2-way image classification set "images_bsubtilis" from GitHub (ridassaf/OperonHunter); label vocabulary: non-operons, operons.

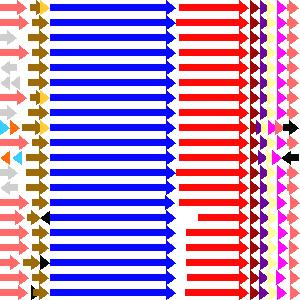
Label: operons

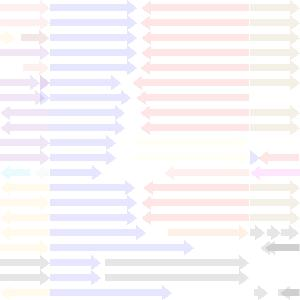
Label: non-operons

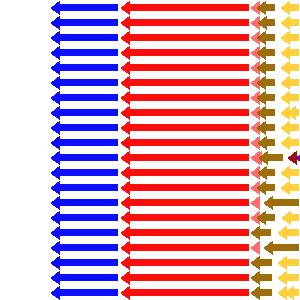
Label: operons

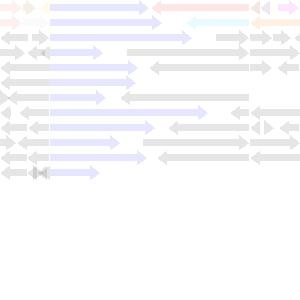
Label: non-operons

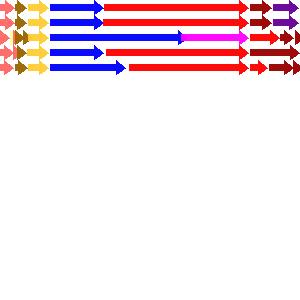
Label: non-operons

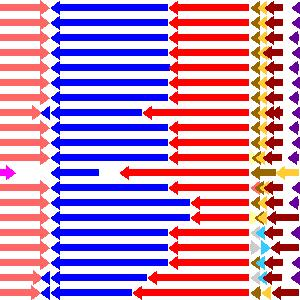
Label: operons
